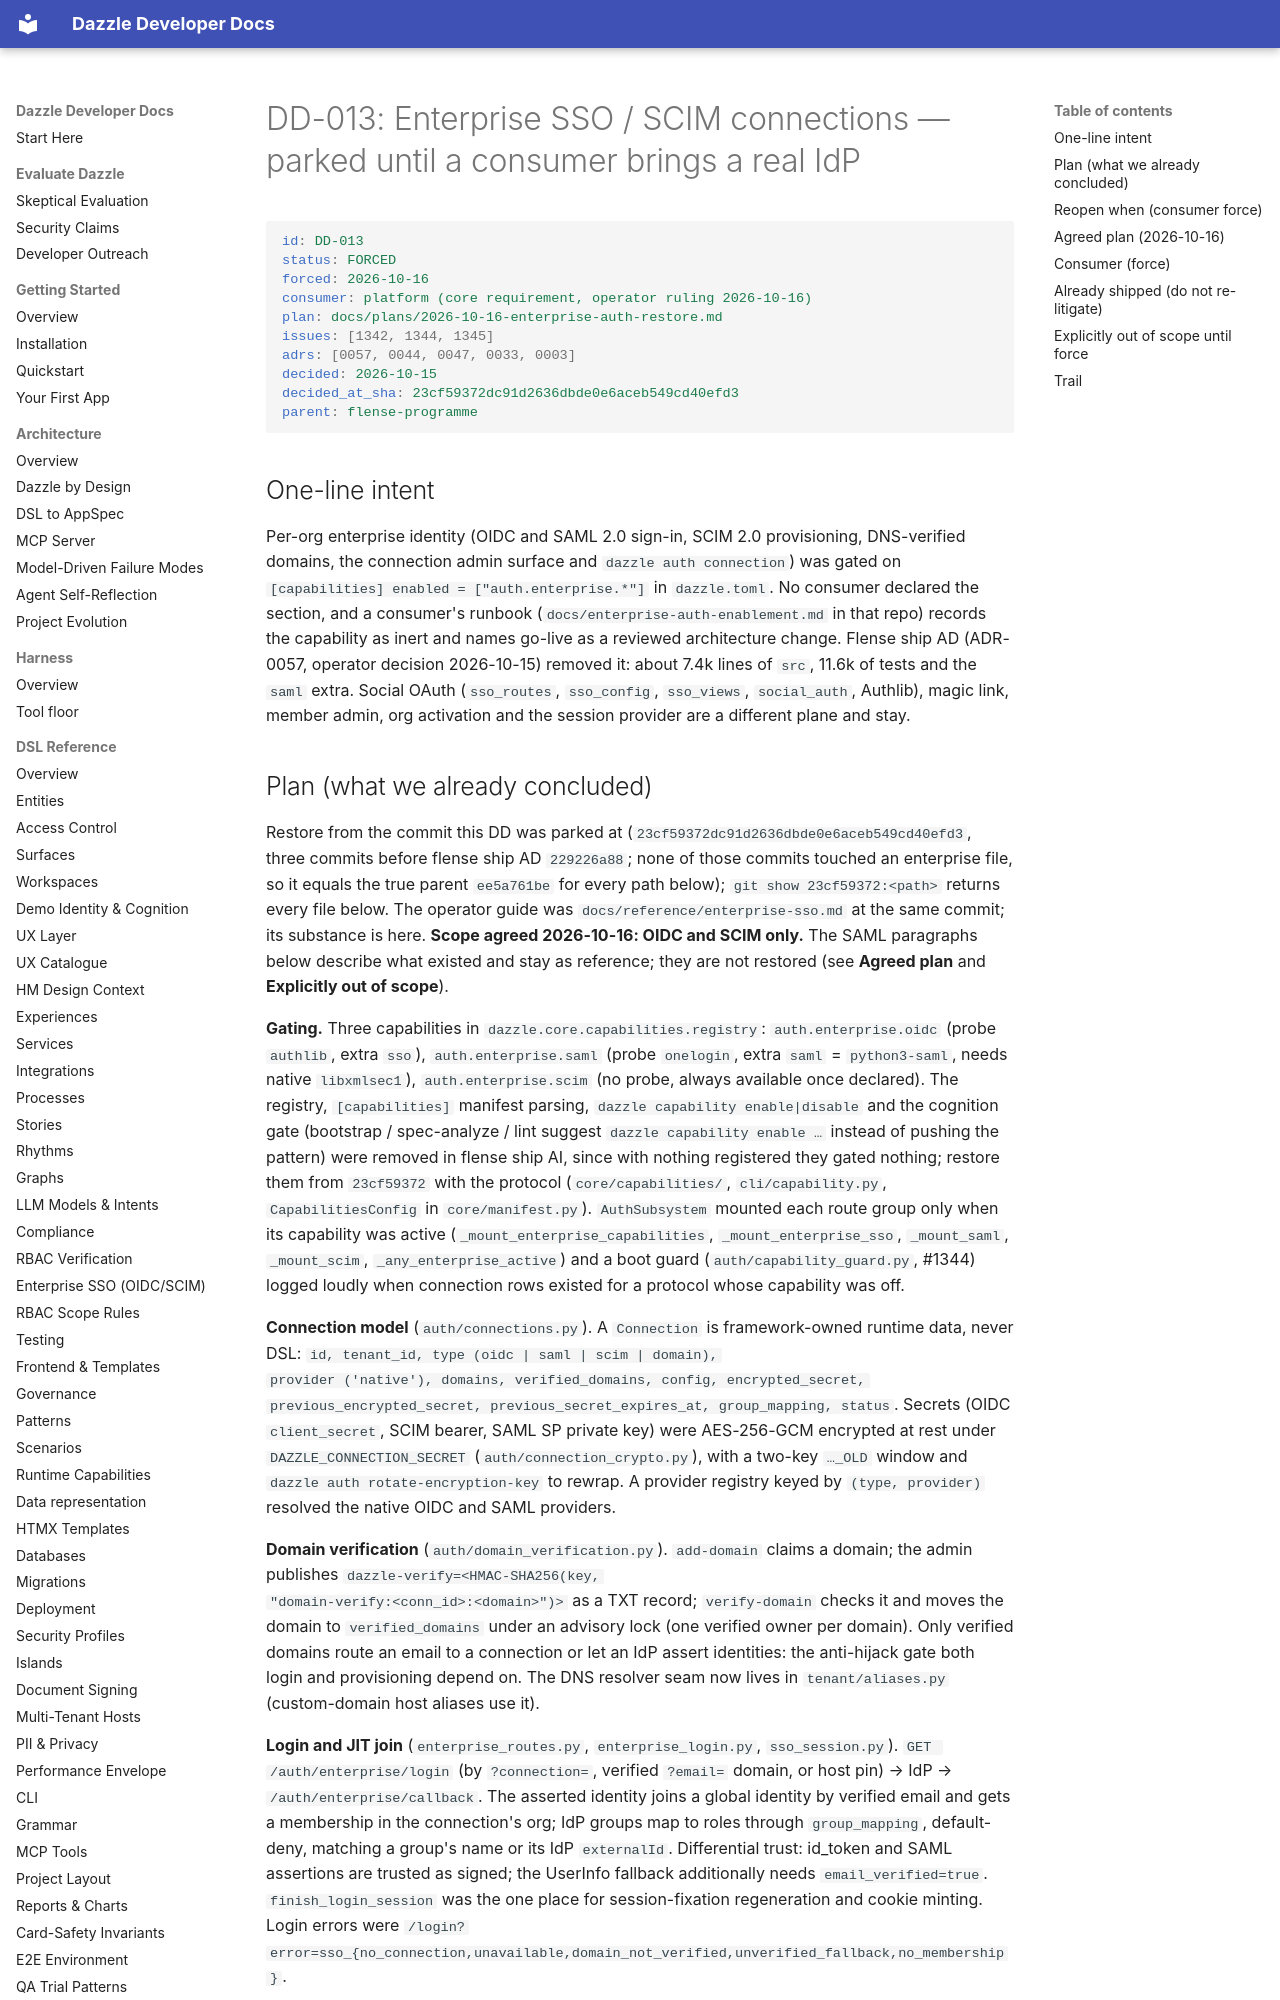

repository: manwithacat/dazzle · page: decisions/DD-013-enterprise-sso-scim-connections/index.html · generator: mkdocs

# DD-013: Enterprise SSO / SCIM connections — parked until a consumer brings a real IdP

```yaml
id: DD-013
status: FORCED
forced: 2026-10-16
consumer: platform (core requirement, operator ruling 2026-10-16)
plan: docs/plans/2026-10-16-enterprise-auth-restore.md
issues: [1342, 1344, 1345]
adrs: [0057, 0044, 0047, 0033, 0003]
decided: 2026-10-15
decided_at_sha: 23cf59372dc91d2636dbde0e6aceb549cd40efd3
parent: flense-programme
```

## One-line intent

Per-org enterprise identity (OIDC and SAML 2.0 sign-in, SCIM 2.0 provisioning,
DNS-verified domains, the connection admin surface and `dazzle auth connection`)
was gated on `[capabilities] enabled = ["auth.enterprise.*"]` in `dazzle.toml`.
No consumer declared the section, and a consumer's runbook
(`docs/enterprise-auth-enablement.md` in that repo) records the capability as
inert and names go-live as a reviewed architecture change. Flense ship AD
(ADR-0057, operator decision 2026-10-15) removed it: about 7.4k lines of
`src`, 11.6k of tests and the `saml` extra. Social OAuth (`sso_routes`,
`sso_config`, `sso_views`, `social_auth`, Authlib), magic link, member admin,
org activation and the session provider are a different plane and stay.
